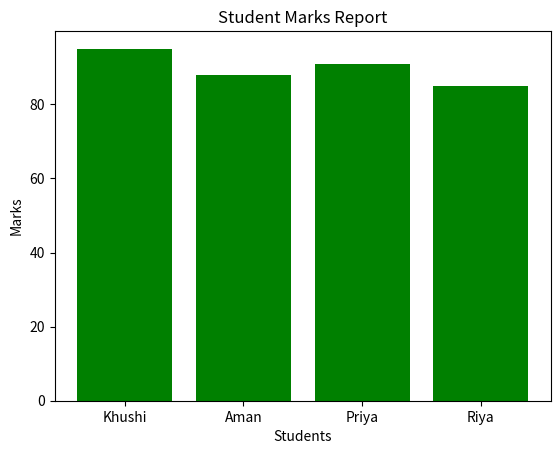

Source code (Python):
import matplotlib.pyplot as plt

students = ["Khushi", "Aman", "Priya", "Riya"]
marks = [95, 88, 91, 85]

plt.bar(students, marks, color="green")

plt.title("Student Marks Report")
plt.xlabel("Students")
plt.ylabel("Marks")

plt.savefig("student_report.png")

plt.show()
